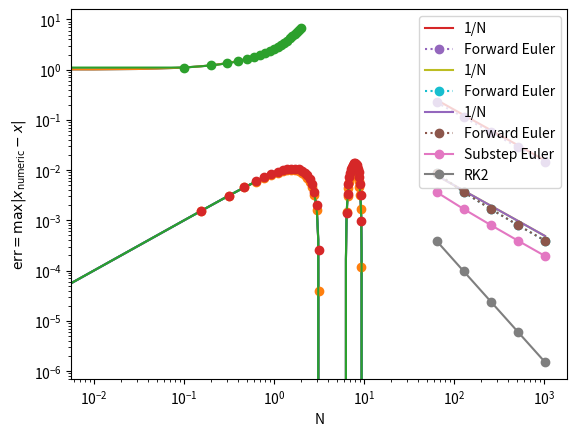

Write Python code to recreate this figure.
# Let's visualize the solution:

import numpy as np
from matplotlib import pyplot as plt

T = np.linspace(0, 2, 201)
X = np.exp(T)

plt.plot(T, X)

# Let's implement Euler's method, with history

def Euler(f, x, t, dt, n):
    X = [np.array(x)]
    T = [np.array(t)]
    for _ in range(n):
        X.append(X[-1] + dt * f(X[-1]))
        T.append(T[-1] + dt)
    return np.array(X), np.array(T)

# Let's test Euler's method

f = lambda x: x

X1, T1 = Euler(f, 1, 0, 0.1, 20)

plt.plot(T, X)
plt.plot(T1, X1, 'o-')
plt.xlabel('t')
plt.ylabel('x')

# As always, we can study the convergence of the numerical method

def Err1(N=200):
    X1, T1 = Euler(f, 1, 0, 2/N, N)
    X = np.exp(T1)
    return np.max(abs(X1 - X))

N  = np.array([64, 128, 256, 512, 1024])
E1 = np.array([Err1(n) for n in N])

plt.loglog(N, 16/N, label='1/N')
plt.loglog(N, E1, 'o:', label='Forward Euler')
plt.xlabel('N')
plt.ylabel(r'$\text{err} = \max|x_\text{numeric} - x|$')
plt.legend()

# Let's first plot the analytical solution

T     = np.linspace(0, 10, 101)
Theta = 0.01 * np.sin(T)

plt.plot(T, Theta)

# Thanks to operator overriding, our forward Euler method is almost
# ready to solve system of ODEs!
# There is no need to rewrite it!

# Compare the analytical and numerical solutions

def F(x):
    theta, omega = x
    return np.array([omega, -theta])

X1, T1 = Euler(F, [0.0, 0.01], 0, 0.01, 1000)

Theta1 = X1[:,0]
Omega1 = X1[:,1]

plt.plot(T,  Theta)
plt.plot(T1, Theta1)

# Again, we can study the convergence of the numerical method

def Err(integrator, N=100, **kwargs):
    Xf, Tf = integrator(F, [0, 0.01], 0, 10/N, N, **kwargs)
    Thetaf = Xf[:,0]
    Theta  = 0.01 * np.sin(Tf)
    return np.max(abs(Thetaf - Theta))

N  = np.array([64, 128, 256, 512, 1024])
E1 = np.array([Err(Euler, n) for n in N])

plt.loglog(N, 0.5/N, label='1/N')
plt.loglog(N, E1, 'o:', label='Forward Euler')
plt.xlabel('N')
plt.ylabel(r'$\text{err} = \max|x_\text{numeric} - x|$')
plt.legend()

def RK2(f, x, t, dt, n):
    X = [np.array(x)]
    T = [np.array(t)]
    for _ in range(n):
        k1 = f(X[-1])
        xh = X[-1] + 0.5 * dt * k1
        
        k2 = f(xh)
        xf = X[-1] + dt * k2
        
        X.append(xf)
        T.append(T[-1] + dt)
    return np.array(X), np.array(T)

N=64
X2, T2 = RK2(F, [0, 0.01], 0, 10/N, N)
plt.plot(T, 0.01 * np.sin(T))
plt.plot(T2, X2[:,0], 'o')

def Euler(f, x, t, dt, n, substep=1):
    if substep == 1:  # the above forward Euler
        X = [np.array(x)]
        T = [np.array(t)]
        for _ in range(n):
            X.append(X[-1] + dt * f(X[-1]))
            T.append(T[-1] + dt)
        return np.array(X), np.array(T)
    else:
        X, T = Euler(f, x, t, dt/substep, n*substep)
        return X[::substep], T[::substep]

N=64
X1, T1 = Euler(F, [0, 0.01], 0, 10/N, N, substep=2)
plt.plot(T, 0.01 * np.sin(T))
plt.plot(T1, X1[:,0], 'o')

# Again, we can study the convergence of the numerical method

N   = np.array([64, 128, 256, 512, 1024])
E1  = np.array([Err(Euler, n)            for n in N])
E12 = np.array([Err(Euler, n, substep=2) for n in N])
E2  = np.array([Err(RK2,   n)            for n in N])

plt.loglog(N, 0.5/N, label='1/N')
plt.loglog(N, E1,  'o:', label='Forward Euler')
plt.loglog(N, E12, 'o-', label='Substep Euler')
plt.loglog(N, E2,  'o-', label='RK2')

plt.xlabel('N')
plt.ylabel(r'$\text{err} = \max|x_\text{numeric} - x|$')
plt.legend()